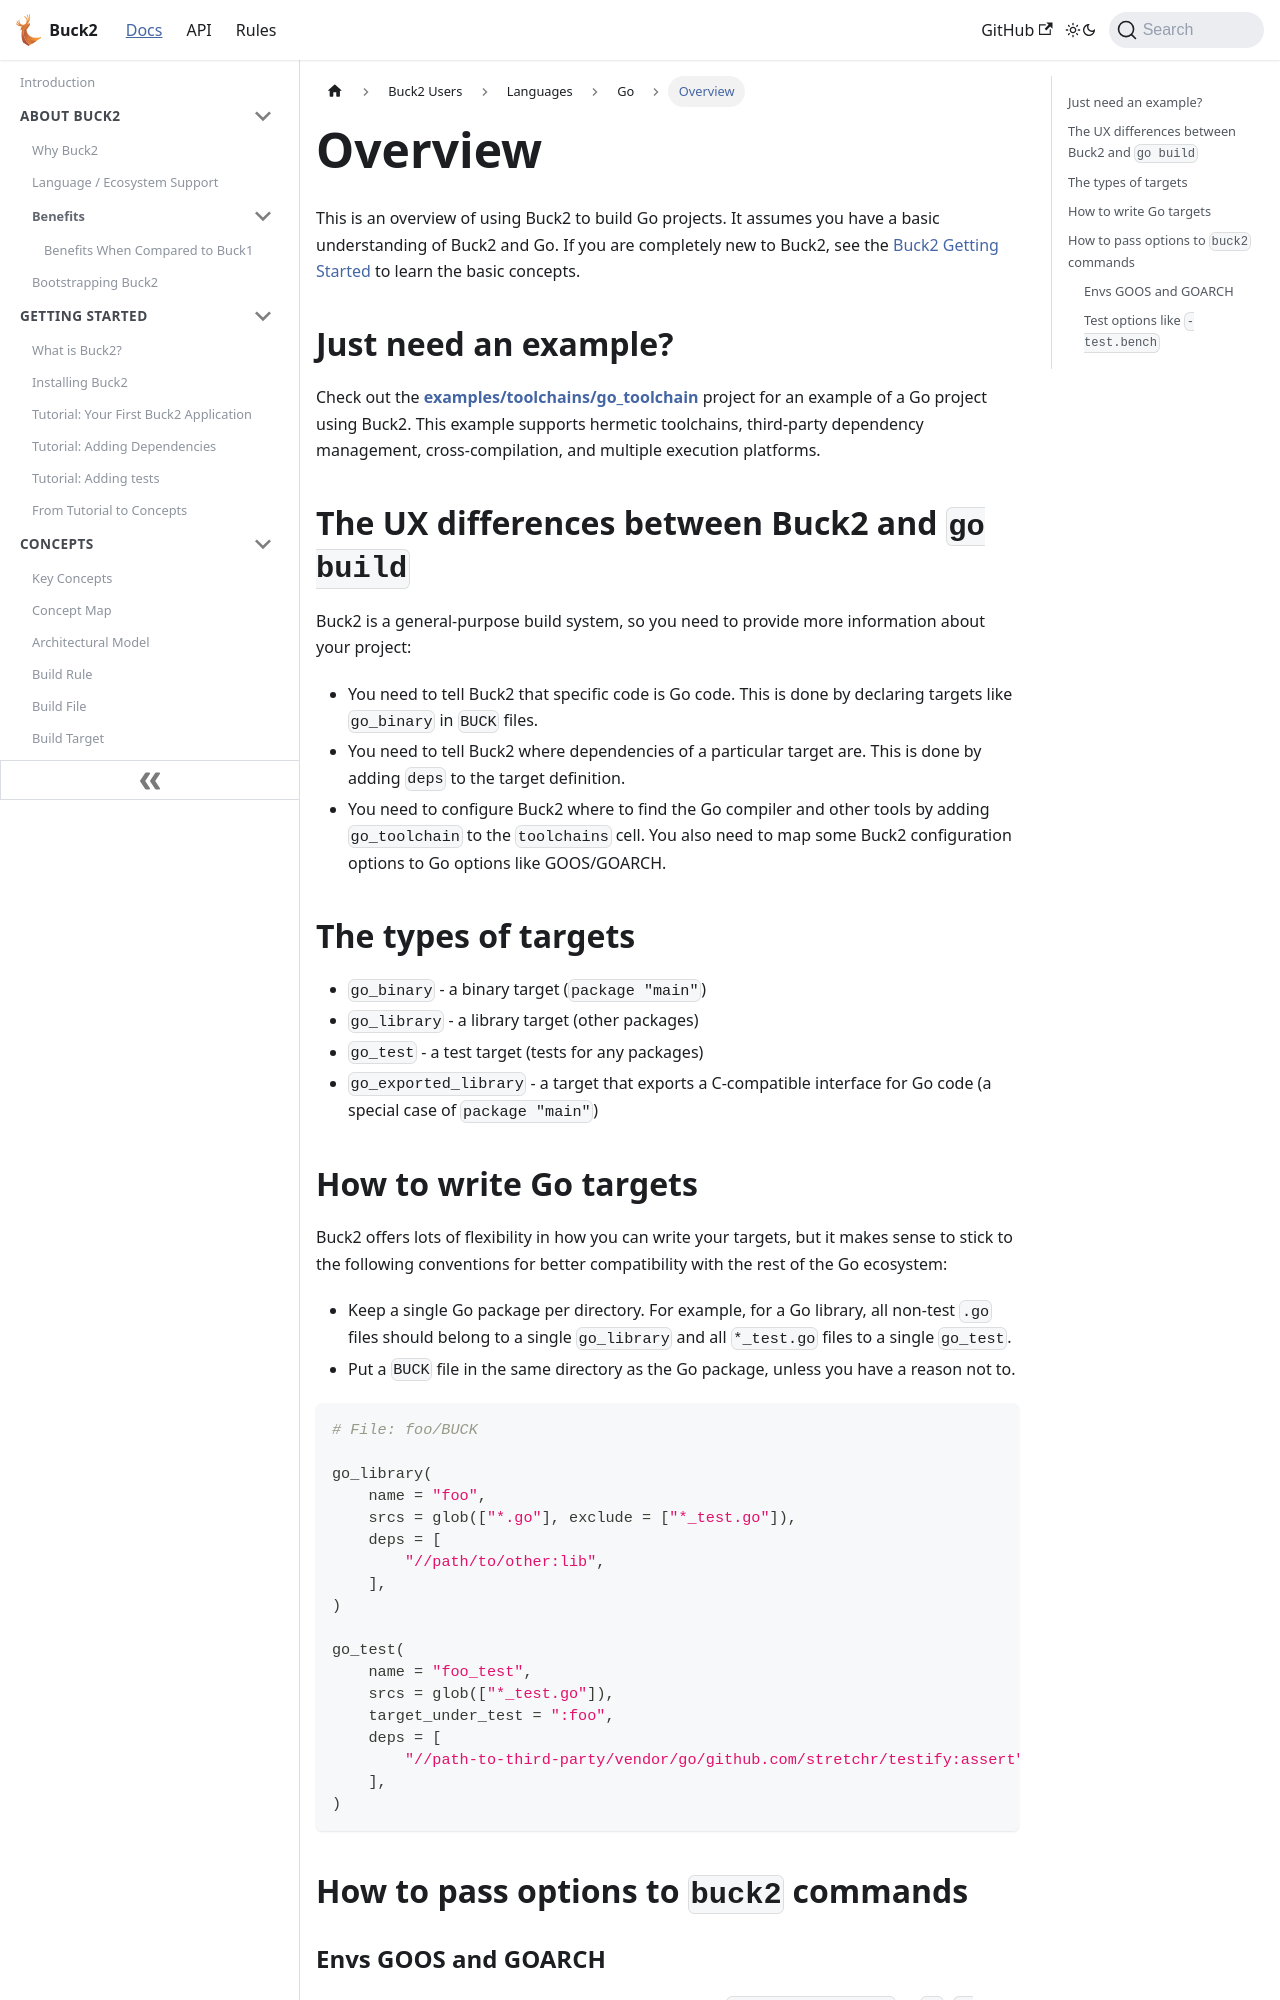

repository: Blindspot22/buck2 · page: docs/users/languages/go/overview/index.html · generator: docusaurus

---
id: overview
title: Overview
---

# Overview

This is an overview of using Buck2 to build Go projects. It assumes you have a
basic understanding of Buck2 and Go. If you are completely new to Buck2, see the
[Buck2 Getting Started](../../../getting_started/index.md) to learn the basic
concepts.

## Just need an example?

Check out the
**[examples/toolchains/go_toolchain](https://github.com/facebook/buck2/tree/main/examples/toolchains/go_toolchain)**
project for an example of a Go project using Buck2. This example supports
hermetic toolchains, third-party dependency management, cross-compilation, and
multiple execution platforms.

## The UX differences between Buck2 and `go build`

Buck2 is a general-purpose build system, so you need to provide more information
about your project:

- You need to tell Buck2 that specific code is Go code. This is done by
  declaring targets like `go_binary` in `BUCK` files.
- You need to tell Buck2 where dependencies of a particular target are. This is
  done by adding `deps` to the target definition.
- You need to configure Buck2 where to find the Go compiler and other tools by
  adding `go_toolchain` to the `toolchains` cell. You also need to map some
  Buck2 configuration options to Go options like GOOS/GOARCH.

## The types of targets

- `go_binary` - a binary target (`package "main"`)
- `go_library` - a library target (other packages)
- `go_test` - a test target (tests for any packages)
- `go_exported_library` - a target that exports a C-compatible interface for Go
  code (a special case of `package "main"`)

## How to write Go targets

Buck2 offers lots of flexibility in how you can write your targets, but it makes
sense to stick to the following conventions for better compatibility with the
rest of the Go ecosystem:

- Keep a single Go package per directory. For example, for a Go library, all
  non-test `.go` files should belong to a single `go_library` and all
  `*_test.go` files to a single `go_test`.
- Put a `BUCK` file in the same directory as the Go package, unless you have a
  reason not to.

```python
# File: foo/BUCK

go_library(
    name = "foo",
    srcs = glob(["*.go"], exclude = ["*_test.go"]),
    deps = [
        "//path/to/other:lib",
    ],
)

go_test(
    name = "foo_test",
    srcs = glob(["*_test.go"]),
    target_under_test = ":foo",
    deps = [
        "//path-to-third-party/vendor/go/github.com/stretchr/testify:assert",
    ],
)
```

## How to pass options to `buck2` commands
